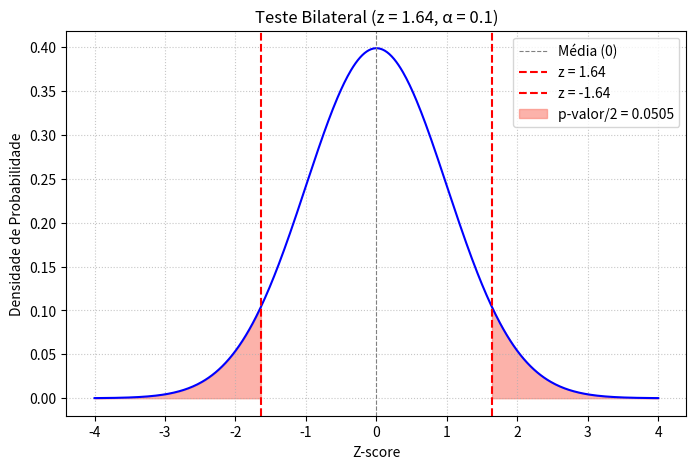

Generate this figure with matplotlib:
import scipy.stats
import matplotlib.pyplot as plt
import numpy as np

z_estatistica = 1.64
nivel_significancia_alpha = 0.10
tipo_teste = "bilateral"

# a. Use a Tabela B.4 do Apêndice B para localizar a área que corresponde a z = 1,64.
area_esquerda_z = scipy.stats.norm.cdf(z_estatistica)
print(f"a. A área que corresponde a z = {z_estatistica} (área à esquerda) é: {area_esquerda_z:.4f}")

# b. Calcule o valor p para um teste bilateral.
# Para um teste bilateral, o p-valor é 2 * P(Z > |z_estatistica|)
# P(Z > |1.64|) = 1 - P(Z < 1.64)
valor_p = 2 * (1 - area_esquerda_z)
print(f"\nb. O valor p para um teste bilateral é: {valor_p:.4f}")

# c. Compare o valor p com alpha e decida se rejeita H0.
print(f"\nc. Comparação:")
print(f"   Valor p = {valor_p:.4f}")
print(f"   Nível de significância (α) = {nivel_significancia_alpha:.2f}")

if valor_p <= nivel_significancia_alpha:
    decisao = "Rejeitar H₀"
    interpretacao = "Há evidência estatística suficiente para rejeitar a hipótese nula."
else:
    decisao = "Não rejeitar H₀"
    interpretacao = "Não há evidência estatística suficiente para rejeitar a hipótese nula."

print(f"\nDecisão: {decisao}")
print(f"Interpretação: {interpretacao}")

# Esboço do gráfico para visualização
x = np.linspace(-4, 4, 500)
y = scipy.stats.norm.pdf(x)

plt.figure(figsize=(8, 5))
plt.plot(x, y, color='blue')
plt.axvline(0, color='gray', linestyle='--', linewidth=0.8, label='Média (0)')
plt.axvline(z_estatistica, color='red', linestyle='--', label=f'z = {z_estatistica:.2f}')
plt.axvline(-z_estatistica, color='red', linestyle='--', label=f'z = -{z_estatistica:.2f}')

# Sombrear a área do p-valor (duas caudas)
x_fill_right = np.linspace(z_estatistica, 4, 100)
y_fill_right = scipy.stats.norm.pdf(x_fill_right)
plt.fill_between(x_fill_right, 0, y_fill_right, color='salmon', alpha=0.6, label=f'p-valor/2 = {(valor_p/2):.4f}')

x_fill_left = np.linspace(-4, -z_estatistica, 100)
y_fill_left = scipy.stats.norm.pdf(x_fill_left)
plt.fill_between(x_fill_left, 0, y_fill_left, color='salmon', alpha=0.6)


plt.title(f'Teste Bilateral (z = {z_estatistica:.2f}, α = {nivel_significancia_alpha})')
plt.xlabel('Z-score')
plt.ylabel('Densidade de Probabilidade')
plt.legend()
plt.grid(True, linestyle=':', alpha=0.7)
plt.show()